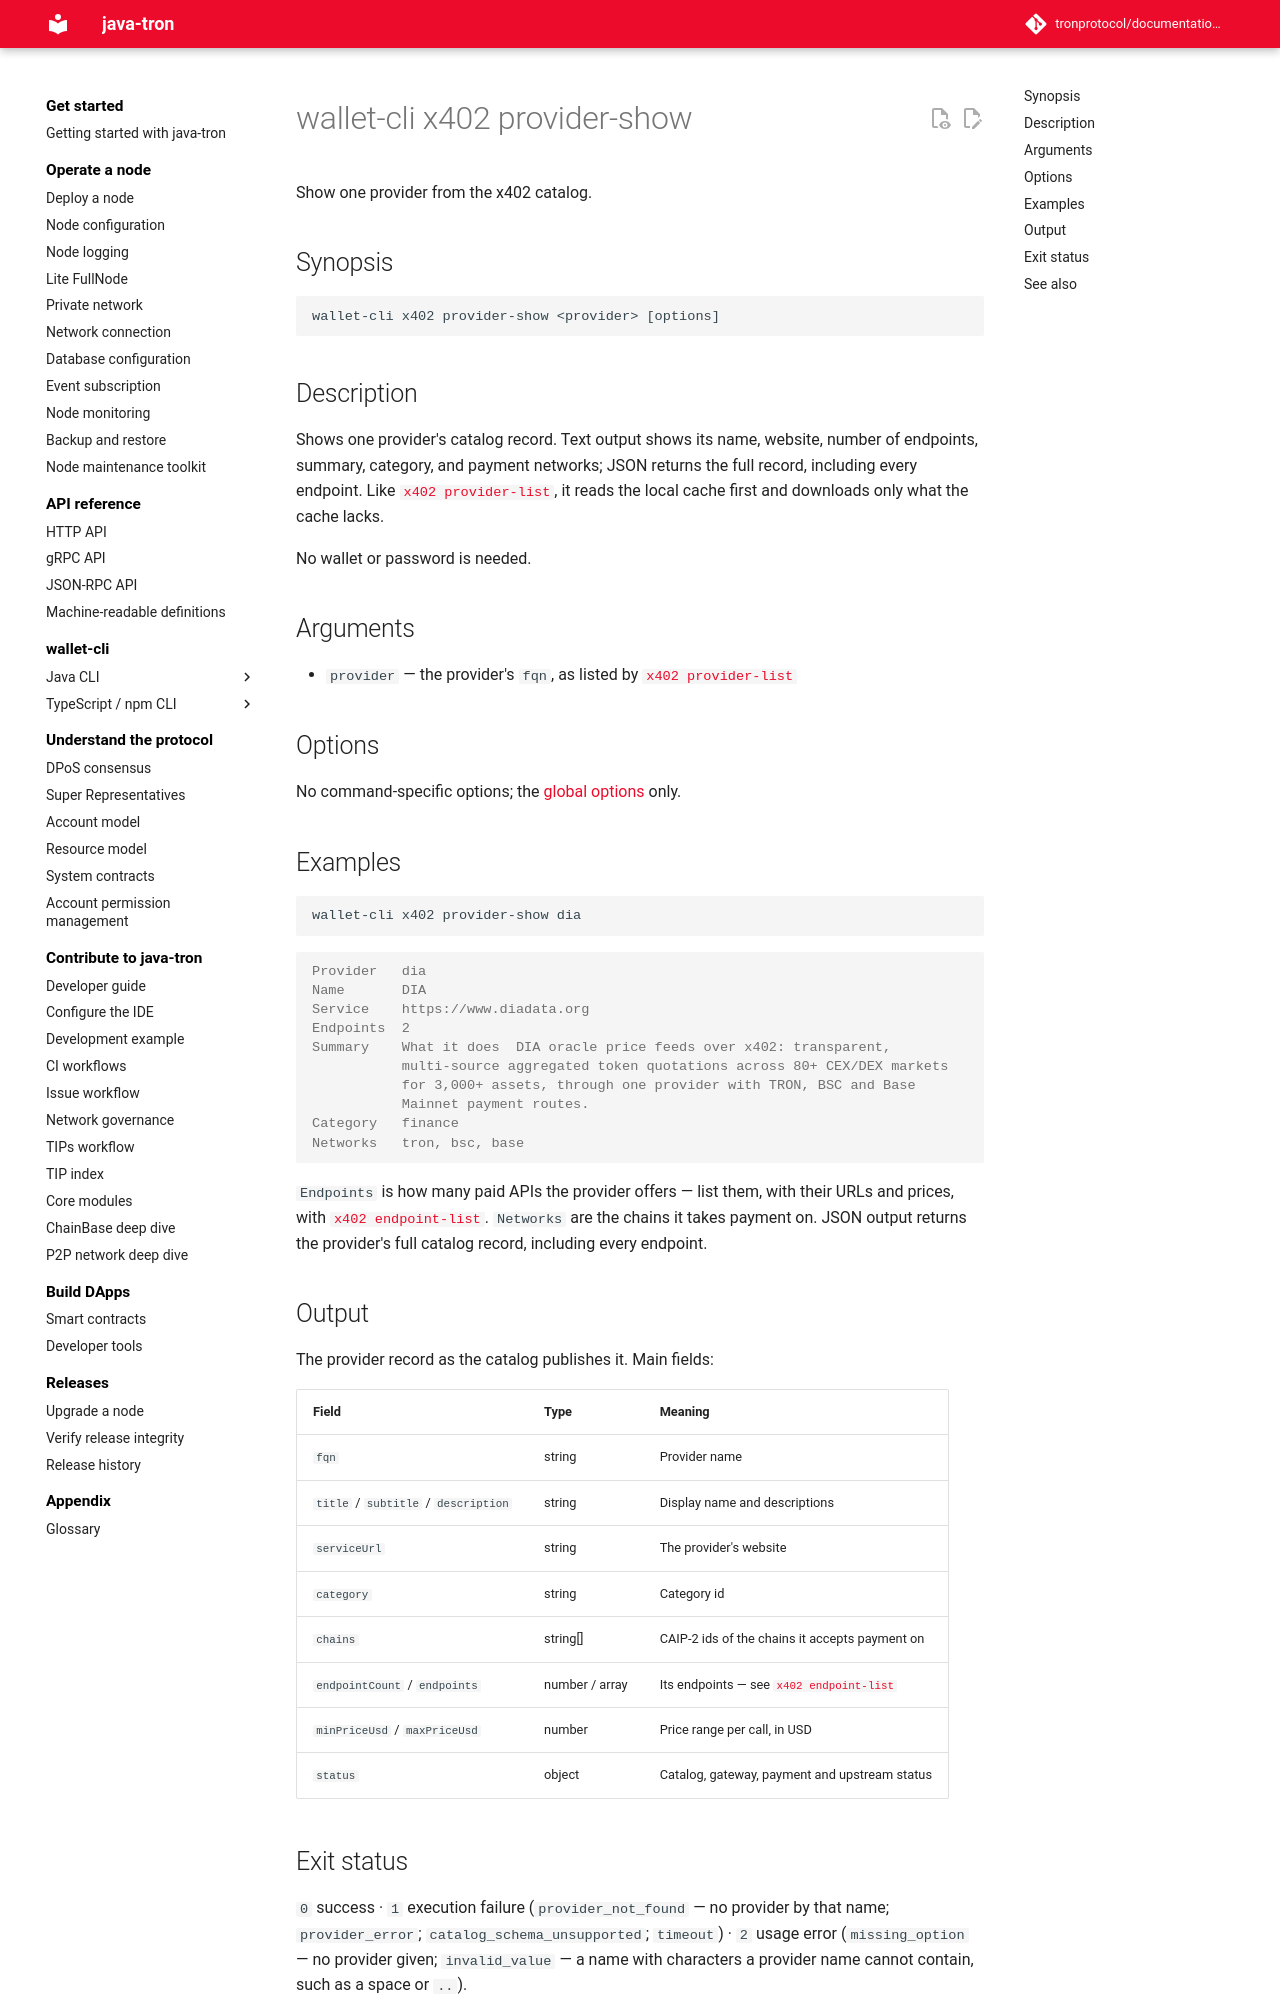

repository: tronprotocol/documentation-en · page: clients/wallet-cli/typescript/commands/x402/provider-show/index.html · generator: mkdocs

# wallet-cli x402 provider-show

Show one provider from the x402 catalog.

## Synopsis

```
wallet-cli x402 provider-show <provider> [options]
```

## Description

Shows one provider's catalog record. Text output shows its name, website, number of endpoints, summary, category, and payment networks; JSON returns the full record, including every endpoint. Like [`x402 provider-list`](provider-list.md), it reads the local cache first and downloads only what the cache lacks.

No wallet or password is needed.

## Arguments

- `provider` — the provider's `fqn`, as listed by [`x402 provider-list`](provider-list.md)

## Options

No command-specific options; the [global options](../index.md#global-options-every-command) only.

## Examples

```bash
wallet-cli x402 provider-show dia
```

```console
Provider   dia
Name       DIA
Service    https://www.diadata.org
Endpoints  2
Summary    What it does  DIA oracle price feeds over x402: transparent,
           multi-source aggregated token quotations across 80+ CEX/DEX markets
           for 3,000+ assets, through one provider with TRON, BSC and Base
           Mainnet payment routes.
Category   finance
Networks   tron, bsc, base
```

`Endpoints` is how many paid APIs the provider offers — list them, with their URLs and prices, with [`x402 endpoint-list`](endpoint-list.md). `Networks` are the chains it takes payment on. JSON output returns the provider's full catalog record, including every endpoint.

## Output

The provider record as the catalog publishes it. Main fields:

| Field | Type | Meaning |
|---|---|---|
| `fqn` | string | Provider name |
| `title` / `subtitle` / `description` | string | Display name and descriptions |
| `serviceUrl` | string | The provider's website |
| `category` | string | Category id |
| `chains` | string[] | CAIP-2 ids of the chains it accepts payment on |
| `endpointCount` / `endpoints` | number / array | Its endpoints — see [`x402 endpoint-list`](endpoint-list.md#output) |
| `minPriceUsd` / `maxPriceUsd` | number | Price range per call, in USD |
| `status` | object | Catalog, gateway, payment and upstream status |
